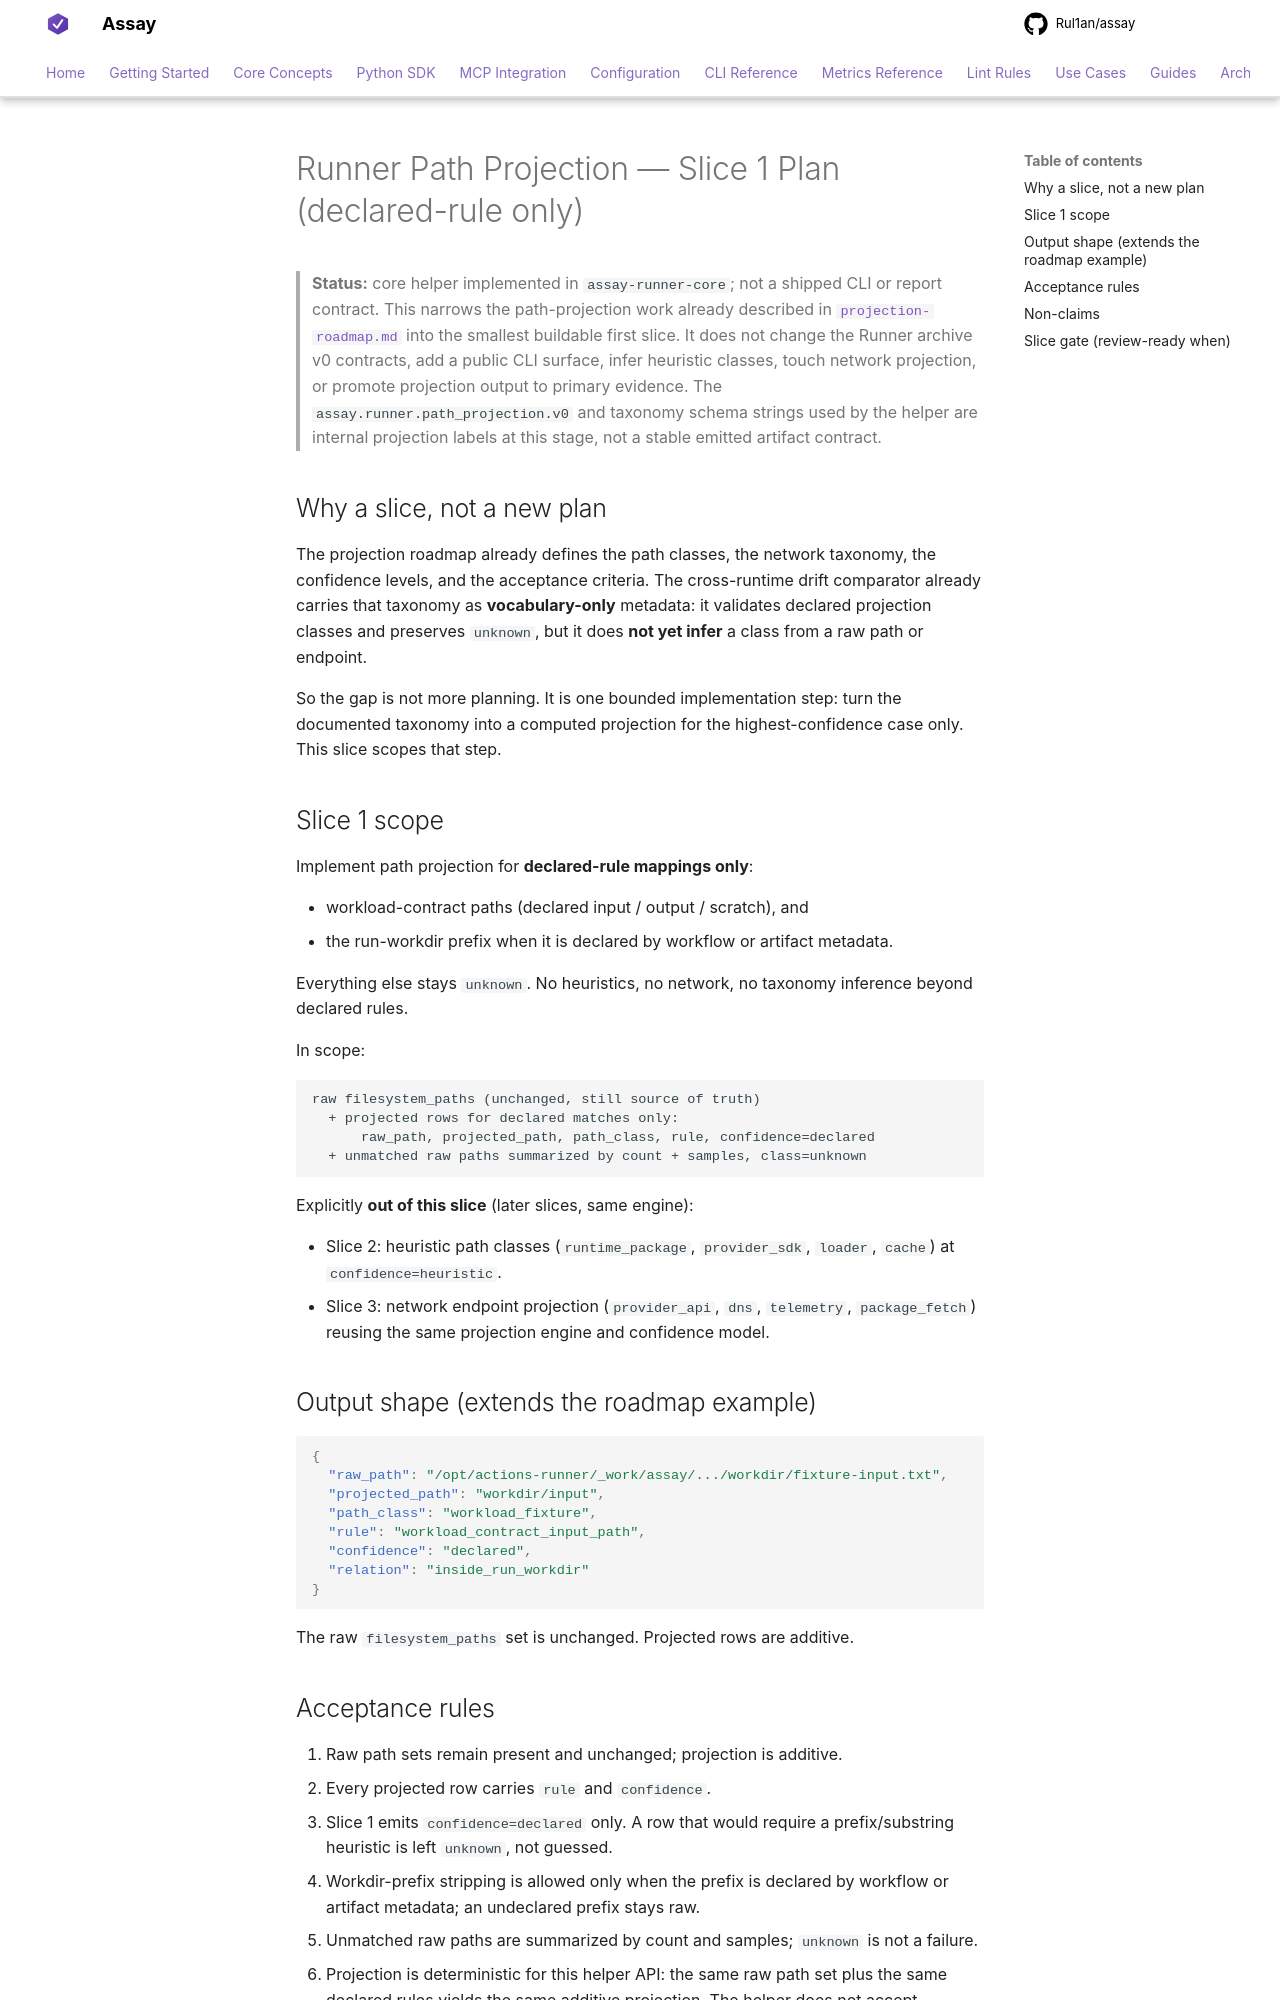

repository: Rul1an/assay · page: reference/runner/path-projection-slice1-plan/index.html · generator: mkdocs

# Runner Path Projection — Slice 1 Plan (declared-rule only)

> **Status:** core helper implemented in `assay-runner-core`; not a
> shipped CLI or report contract. This narrows the path-projection work
> already described in
> [`projection-roadmap.md`](projection-roadmap.md) into the smallest
> buildable first slice. It does not change the Runner archive v0
> contracts, add a public CLI surface, infer heuristic classes, touch
> network projection, or promote projection output to primary evidence.
> The `assay.runner.path_projection.v0` and taxonomy schema strings used
> by the helper are internal projection labels at this stage, not a
> stable emitted artifact contract.

## Why a slice, not a new plan

The projection roadmap already defines the path classes, the network
taxonomy, the confidence levels, and the acceptance criteria. The
cross-runtime drift comparator already carries that taxonomy as
**vocabulary-only** metadata: it validates declared projection classes
and preserves `unknown`, but it does **not yet infer** a class from a raw
path or endpoint.

So the gap is not more planning. It is one bounded implementation step:
turn the documented taxonomy into a computed projection for the
highest-confidence case only. This slice scopes that step.

## Slice 1 scope

Implement path projection for **declared-rule mappings only**:

- workload-contract paths (declared input / output / scratch), and
- the run-workdir prefix when it is declared by workflow or artifact
  metadata.

Everything else stays `unknown`. No heuristics, no network, no taxonomy
inference beyond declared rules.

In scope:

```text
raw filesystem_paths (unchanged, still source of truth)
  + projected rows for declared matches only:
      raw_path, projected_path, path_class, rule, confidence=declared
  + unmatched raw paths summarized by count + samples, class=unknown
```

Explicitly **out of this slice** (later slices, same engine):

- Slice 2: heuristic path classes (`runtime_package`, `provider_sdk`,
  `loader`, `cache`) at `confidence=heuristic`.
- Slice 3: network endpoint projection (`provider_api`, `dns`,
  `telemetry`, `package_fetch`) reusing the same projection engine and
  confidence model.

## Output shape (extends the roadmap example)

```json
{
  "raw_path": "/opt/actions-runner/_work/assay/.../workdir/fixture-input.txt",
  "projected_path": "workdir/input",
  "path_class": "workload_fixture",
  "rule": "workload_contract_input_path",
  "confidence": "declared",
  "relation": "inside_run_workdir"
}
```

The raw `filesystem_paths` set is unchanged. Projected rows are additive.
